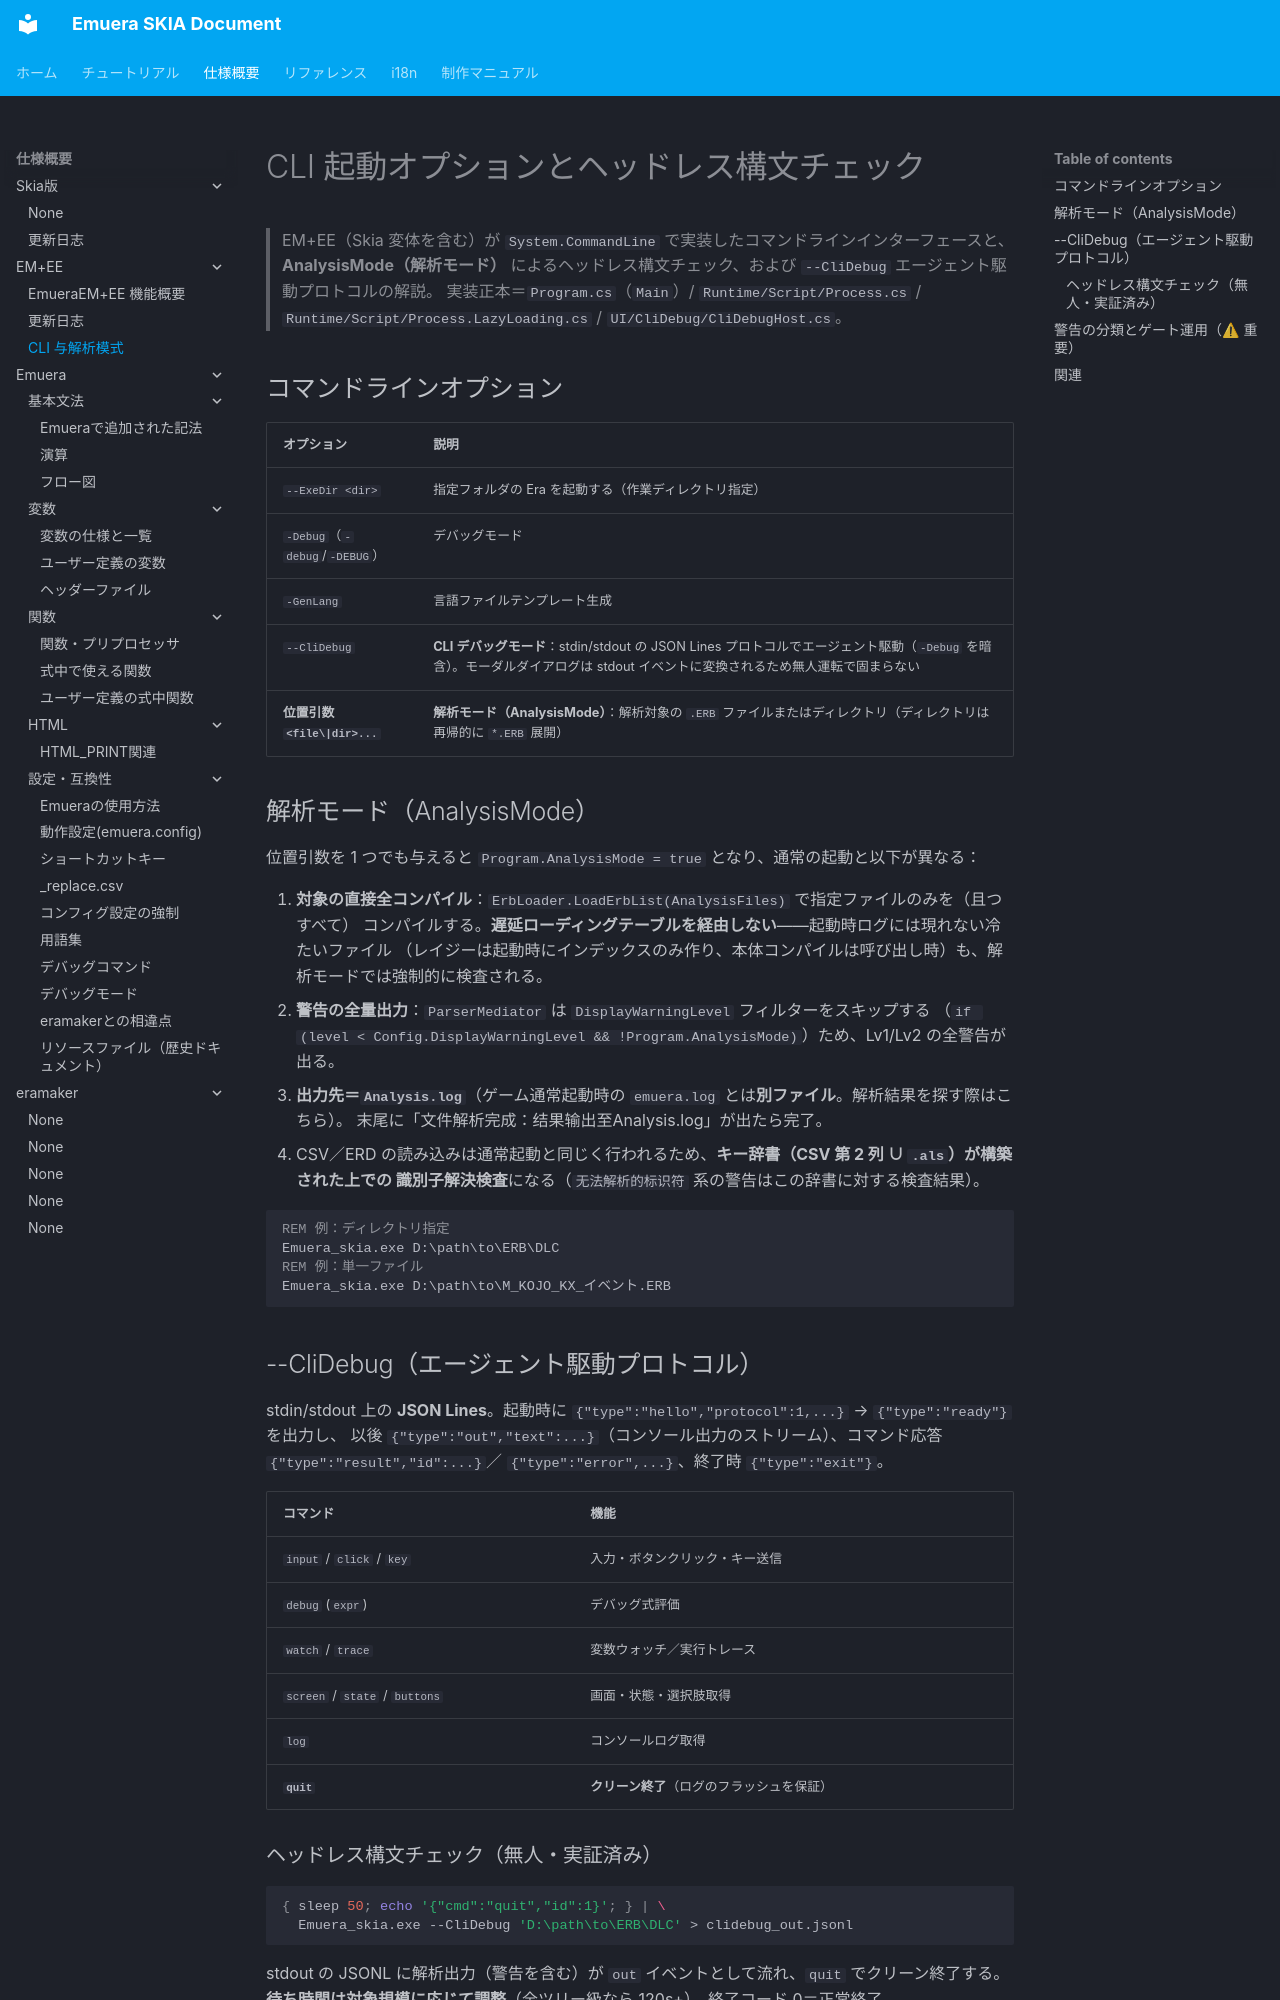

repository: qirchen421/emuera.sk.doc · page: EMEE/CLI_debug_analysis.html · generator: mkdocs

---
---

# CLI 起動オプションとヘッドレス構文チェック

> EM+EE（Skia 変体を含む）が `System.CommandLine` で実装したコマンドラインインターフェースと、
> **AnalysisMode（解析モード）** によるヘッドレス構文チェック、および `--CliDebug` エージェント駆動プロトコルの解説。
> 実装正本＝`Program.cs`（`Main`）/ `Runtime/Script/Process.cs` / `Runtime/Script/Process.LazyLoading.cs` / `UI/CliDebug/CliDebugHost.cs`。

## コマンドラインオプション

| オプション | 説明 |
|---|---|
| `--ExeDir <dir>` | 指定フォルダの Era を起動する（作業ディレクトリ指定） |
| `-Debug`（`-debug`/`-DEBUG`） | デバッグモード |
| `-GenLang` | 言語ファイルテンプレート生成 |
| `--CliDebug` | **CLI デバッグモード**：stdin/stdout の JSON Lines プロトコルでエージェント駆動（`-Debug` を暗含）。モーダルダイアログは stdout イベントに変換されるため無人運転で固まらない |
| **位置引数 `<file\|dir>...`** | **解析モード（AnalysisMode）**：解析対象の `.ERB` ファイルまたはディレクトリ（ディレクトリは再帰的に `*.ERB` 展開） |

## 解析モード（AnalysisMode）

位置引数を 1 つでも与えると `Program.AnalysisMode = true` となり、通常の起動と以下が異なる：

1. **対象の直接全コンパイル**：`ErbLoader.LoadErbList(AnalysisFiles)` で指定ファイルのみを（且つすべて）
   コンパイルする。**遅延ローディングテーブルを経由しない**——起動時ログには現れない冷たいファイル
   （レイジーは起動時にインデックスのみ作り、本体コンパイルは呼び出し時）も、解析モードでは強制的に検査される。
2. **警告の全量出力**：`ParserMediator` は `DisplayWarningLevel` フィルターをスキップする
   （`if (level < Config.DisplayWarningLevel && !Program.AnalysisMode)`）ため、Lv1/Lv2 の全警告が出る。
3. **出力先＝`Analysis.log`**（ゲーム通常起動時の `emuera.log` とは**別ファイル**。解析結果を探す際はこちら）。
   末尾に「文件解析完成：结果输出至Analysis.log」が出たら完了。
4. CSV／ERD の読み込みは通常起動と同じく行われるため、**キー辞書（CSV 第 2 列 ∪ `.als`）が構築された上での
   識別子解決検査**になる（`无法解析的标识符` 系の警告はこの辞書に対する検査結果）。

```bat
REM 例：ディレクトリ指定
Emuera_skia.exe D:\path\to\ERB\DLC
REM 例：単一ファイル
Emuera_skia.exe D:\path\to\M_KOJO_KX_イベント.ERB
```

## --CliDebug（エージェント駆動プロトコル）

stdin/stdout 上の **JSON Lines**。起動時に `{"type":"hello","protocol":1,...}` → `{"type":"ready"}` を出力し、
以後 `{"type":"out","text":...}`（コンソール出力のストリーム）、コマンド応答 `{"type":"result","id":...}`／
`{"type":"error",...}`、終了時 `{"type":"exit"}`。

| コマンド | 機能 |
|---|---|
| `input` / `click` / `key` | 入力・ボタンクリック・キー送信 |
| `debug` (`expr`) | デバッグ式評価 |
| `watch` / `trace` | 変数ウォッチ／実行トレース |
| `screen` / `state` / `buttons` | 画面・状態・選択肢取得 |
| `log` | コンソールログ取得 |
| **`quit`** | **クリーン終了**（ログのフラッシュを保証） |
